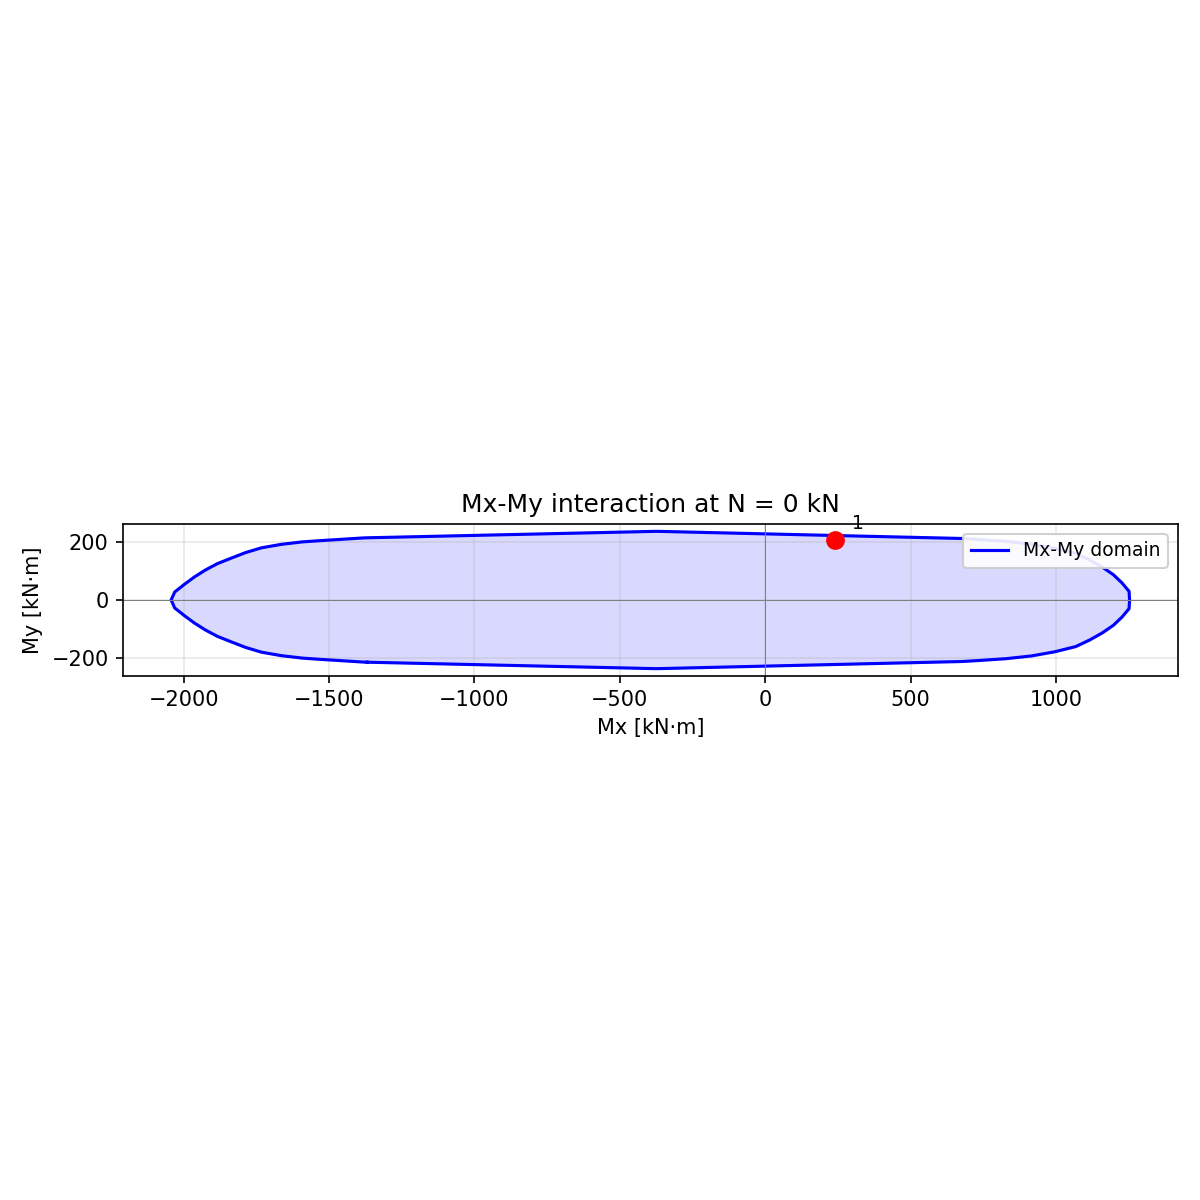

The data file committed next to this chart (first rows):
Mx_kNm, My_kNm
-2043, 0.000000
-2031, -27.45
-1998, -53.51
-1964, -78.92
-1926, -102.6
-1884, -124.9
-1835, -144.4
-1787, -163.2
-1733, -179.3
-1665, -191.3
-1591, -199.9
-1521, -204.7
-1452, -209.1
-1382, -213.4
-1368, -213.9
-1358, -214.1
-1348, -214.4
-1337, -214.6
-1327, -214.8
-1316, -215.1
-1306, -215.3
-1295, -215.5
-1285, -215.8
-1275, -216
-1264, -216.2
-1254, -216.5
-1243, -216.7
-1233, -216.9
-1222, -217.2
-1212, -217.4
-1201, -217.6
-1191, -217.9
-1181, -218.1
-1170, -218.3
-1160, -218.6
-1149, -218.8
-1139, -219
-1128, -219.3
-1118, -219.5
-1108, -219.7
-1097, -220
-1087, -220.2
-1076, -220.4
-1066, -220.7
-1055, -220.9
-1045, -221.1
-1034, -221.4
-1024, -221.6
-1014, -221.8
-1003, -222.1
-992.7, -222.3
-982.3, -222.5
-971.9, -222.8
-961.4, -223
-951, -223.2
-940.6, -223.5
-930.1, -223.7
-919.7, -223.9
-909.3, -224.2
-898.8, -224.4
... 300 more rows
